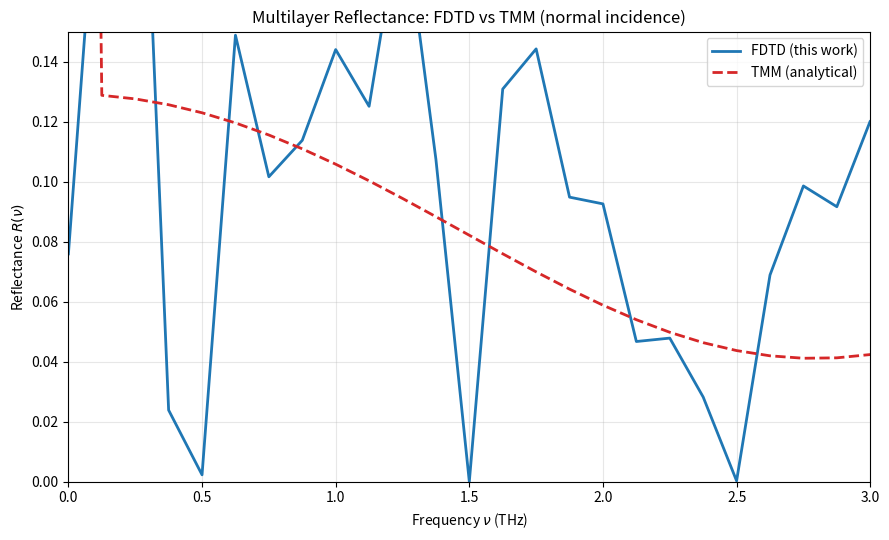

Write Python code to recreate this figure.
#!/usr/bin/env python3
# -*- coding: utf-8 -*-
"""
Multilayer Reflectance Validation (FDTD vs TMM)

- 1D FDTD (normal incidence) with Mur ABC at both ends
- Reference ("no-sample") and sample runs -> incident & reflected separation
- Frequency-domain reflectance: R_FDTD(ν) = |Ê_ref(ν) / Ê_inc(ν)|^2
- Vectorized TMM with complex permittivity (σ loss)
"""

import numpy as np
import matplotlib.pyplot as plt

# -------------------- Physical constants --------------------
c0   = 2.99792458e8         # m/s
eps0 = 8.854187817e-12      # F/m
mu0  = 4.0e-7*np.pi         # H/m
eta0 = np.sqrt(mu0/eps0)

# -------------------- Multilayer definition -----------------
# Air (0) | SC (1) | Epidermis (2) | Dermis (3, semi-infinite)
eps_r_layers = np.array([1.0, 3.2, 4.5, 5.8], dtype=float)
sigma_layers = np.array([0.0, 0.1, 0.3, 0.5], dtype=float)  # S/m
thick_layers = np.array([np.inf, 15e-6, 35e-6, np.inf], dtype=float)  # m

# -------------------- FDTD grid/time ------------------------
# 1D z-grid: long enough to prevent time-alias & separate pulses
dz = 0.5e-6            # 0.5 µm
Nz = 5000              # domain points (2.5 mm) -> ample for pulse separation
Lz = Nz*dz

# CFL (1D): dt <= dz/c
CFL = 0.99
dt = CFL*dz/c0
# Total time ~ 8 ps -> adequate spectral resolution ~0.125 THz
t_total = 8.0e-12
Nt = int(np.ceil(t_total/dt))
t = np.arange(Nt)*dt

# Source: differentiated Gaussian, wideband
f0 = 1.5e12           # Hz, center ~ 1.5 THz to cover 0.1–3 THz band
tau = 0.15e-12        # 0.15 ps -> broad
t0  = 5*tau
src = -(2*(t - t0)/tau**2)*np.exp(-((t - t0)/tau)**2) * np.cos(2*np.pi*f0*(t - t0))

# Place source and probe (same positions in both runs)
isrc = 300
iprobe = 1200         # choose so reflected pulse returns before domain edge

# -------------------- Utility: assign material profile -----------------------
def build_material_profile(eps_r_layers, sigma_layers, thick_layers, Nz, dz):
    """
    Returns arrays eps_r[z], sigma[z] for the multilayer stack placed
    starting at z = z_int (here we place interface shortly after the probe).
    Geometry:
      0..z_int      -> air
      [z_int, z1)   -> SC      thickness 15 µm
      [z1,   z2)    -> Epidermis thickness 35 µm
      [z2,   end)   -> Dermis (semi-inf.)

    We pick z_int far from source but in front of probe to allow probe to see
    both incident (in ref run) and incident+reflected (in sample run).
    """
    eps_r = np.ones(Nz, dtype=float) * eps_r_layers[0]
    sigma = np.ones(Nz, dtype=float) * sigma_layers[0]

    # Interface start just after probe so probe sits in incident region
    z_int = (iprobe + 250) * dz  # start of SC region
    idx_int = int(np.round(z_int/dz))

    d1 = int(np.round(thick_layers[1]/dz)) if np.isfinite(thick_layers[1]) else 0
    d2 = int(np.round(thick_layers[2]/dz)) if np.isfinite(thick_layers[2]) else 0

    i1 = idx_int
    i2 = idx_int + d1
    i3 = i2 + d2

    # SC
    eps_r[i1:i2] = eps_r_layers[1]
    sigma[i1:i2] = sigma_layers[1]
    # Epidermis
    eps_r[i2:i3] = eps_r_layers[2]
    sigma[i2:i3] = sigma_layers[2]
    # Dermis
    eps_r[i3:]   = eps_r_layers[3]
    sigma[i3:]   = sigma_layers[3]

    return eps_r, sigma, idx_int, i1, i2, i3

# Reference (air everywhere)
def build_air_profile(Nz):
    return np.ones(Nz, dtype=float), np.zeros(Nz, dtype=float)

# -------------------- 1D FDTD solver (TMz normal incidence) -----------------
def run_fdtd(eps_r_z, sigma_z, return_E_at_probe=True):
    """
    1D Yee scheme: Ez at cell centers, Hy staggered
    Conductivity handled with (Ca, Cb) standard lossy update.
    Mur 1st-order ABC at both ends.
    Returns time series Ez_probe[n].
    """
    Ez = np.zeros(Nz, dtype=float)
    Hy = np.zeros(Nz-1, dtype=float)

    # Precompute E-update coefficients (lossy medium)
    # dEz/dt = (1/eps0/eps_r)*(dHy/dz - sigma*Ez)
    # Discrete form:
    # Ez^{n+1} = Cae*Ez^n + Cbe*(Hy^n(i)-Hy^n(i-1))
    Cae = (1.0 - sigma_z*dt/(2*eps0*eps_r_z)) / (1.0 + sigma_z*dt/(2*eps0*eps_r_z))
    Cbe = (dt/(eps0*eps_r_z*dz)) / (1.0 + sigma_z*dt/(2*eps0*eps_r_z))

    # Hy update (lossless): Hy^{n+1/2} = Hy^{n-1/2} + (dt/mu0/dz)*(Ez^n(i+1)-Ez^n(i))
    Ch  = dt/(mu0*dz)

    # Mur ABC storage (two previous edge values)
    Ez_left_old  = 0.0
    Ez_right_old = 0.0

    Ez_probe = np.zeros(Nt, dtype=float)

    # Time stepping
    for n in range(Nt):
        # 1) Update Hy (on half steps); Hy size Nz-1 uses Ez differences
        Hy += Ch * (Ez[1:] - Ez[:-1])

        # 2) Soft source: add to Ez at isrc (Gaussian-derivative)
        Ez[isrc] += src[n]

        # 3) Update Ez interior using precomputed coefficients
        curl_h = np.empty_like(Ez)
        curl_h[1:-1] = (Hy[1:] - Hy[:-1])  # already divided by dz inside Cbe
        curl_h[0] = 0.0
        curl_h[-1] = 0.0

        Ez = Cae*Ez + Cbe*curl_h

        # 4) Mur ABC at both ends (1st order)
        # Ez_new[0]   = Ez_old[1] + ( (c*dt - dz)/(c*dt + dz) )*(Ez_new[1] - Ez_old[0])
        # Using wave speed in air at edges:
        Sc = c0*dt/dz  # Courant number in air
        k_mur = (1.0 - Sc)/(1.0 + Sc)

        Ez0_new = Ez[1] + k_mur*(Ez[1] - Ez_left_old)
        EzN_new = Ez[-2] + k_mur*(Ez[-2] - Ez_right_old)
        Ez_left_old, Ez_right_old = Ez[0], Ez[-1]
        Ez[0], Ez[-1] = Ez0_new, EzN_new

        # 5) Record at probe
        if return_E_at_probe:
            Ez_probe[n] = Ez[iprobe]

    return Ez_probe

# -------------------- Frequency-domain helpers -------------------------------
def rfft_spectrum(signal, dt):
    """One-sided FFT and frequency axis."""
    N = signal.size
    win = np.hanning(N)
    s_win = signal * win
    S = np.fft.rfft(s_win)
    f = np.fft.rfftfreq(N, d=dt)
    return f, S

def band_mask(f, fmin, fmax):
    return (f >= fmin) & (f <= fmax)

# -------------------- Vectorized TMM reflectance -----------------------------
def tmm_reflectance_vector(freqs, eps_r_layers, sigma_layers, thick_layers):
    """
    Normal-incidence multilayer TMM (electric field formulation).
    Layers: 0..N-1, with layer 0 and N-1 semi-infinite.
    Returns R(f) with same length as freqs.
    """
    R = np.zeros_like(freqs, dtype=float)

    for idx, f in enumerate(freqs):
        omega = 2.0*np.pi*f if f > 0 else 1.0  # avoid divide-by-zero at f=0

        # Complex permittivity per layer
        eps_c = eps_r_layers.astype(complex) - 1j*(sigma_layers/(omega*eps0))

        # Wave impedance & wavenumber
        eta = np.sqrt(mu0/(eps0*eps_c))
        k   = (omega/c0)*np.sqrt(eps_c)

        # Global transfer matrix
        M = np.eye(2, dtype=complex)

        # Interface 0->1 then propagate in 1, then 1->2 ... last interface to N-1 handled by recursion
        # We follow the standard approach: for layers 1..N-2 do (interface from j-1->j) + (prop in j)
        for j in range(1, len(eps_r_layers)-1):
            # Interface matrix j-1 -> j
            etaL, etaR = eta[j-1], eta[j]
            t = 2.0*etaL/(etaL + etaR)
            r = (etaL - etaR)/(etaL + etaR)
            I = np.array([[1.0/t, r/t],
                          [r/t,   1.0/t]], dtype=complex)

            # Propagation in layer j (if finite thick)
            if np.isfinite(thick_layers[j]) and thick_layers[j] > 0:
                phi = k[j]*thick_layers[j]
                P = np.array([[np.exp(-1j*phi), 0.0],
                              [0.0,            np.exp(+1j*phi)]], dtype=complex)
            else:
                P = np.eye(2, dtype=complex)

            M = M @ I @ P

        # Last interface (N-2 -> N-1) folded inside matrix M via next loop iteration above
        # The total reflection coefficient seen from layer 0 is:
        # r_tot = M21 / M11 (if E- field formulation)
        if abs(M[0, 0]) > 1e-30:
            r_tot = M[1, 0] / M[0, 0]
        else:
            r_tot = 0.0

        R[idx] = np.abs(r_tot)**2

    return R

# -------------------- Run simulations (reference & sample) -------------------
print("Running reference (air) FDTD...")
eps_air, sig_air = build_air_profile(Nz)
E_ref_air = run_fdtd(eps_air, sig_air)

print("Building multilayer stack and running FDTD...")
eps_ml, sig_ml, idx_int, i1, i2, i3 = build_material_profile(
    eps_r_layers, sigma_layers, thick_layers, Nz, dz
)
E_ref_samp = run_fdtd(eps_ml, sig_ml)

# -------------------- Incident / Reflected separation ------------------------
# At the same probe position:
# With linearity, incident waveform ~= reference-air waveform at probe.
# Reflected waveform ~= sample_probe - reference_air_probe.
E_inc_t = E_ref_air.copy()
E_ref_t = E_ref_samp - E_ref_air

# -------------------- Frequency-domain reflectance ---------------------------
f, S_inc = rfft_spectrum(E_inc_t, dt)
_, S_ref = rfft_spectrum(E_ref_t, dt)

# Avoid divide-by-zero near nulls by thresholding the denominator
den = np.maximum(np.abs(S_inc), 1e-14)
R_fdtd = (np.abs(S_ref)/den)**2

# Limit comparison band to 0.1–3.0 THz
mask = band_mask(f, 0.1e12, 3.0e12)

# -------------------- TMM reflectance on same frequency grid -----------------
R_tmm = tmm_reflectance_vector(f, eps_r_layers, sigma_layers, thick_layers)

# -------------------- RMS error (on comparison band) -------------------------
def rms_err(a, b, m):
    if np.count_nonzero(m) == 0:
        return np.nan
    diff = a[m] - b[m]
    return np.sqrt(np.mean(diff**2))

rms = rms_err(R_fdtd, R_tmm, mask)
print(f"Frequency band: {f[mask][0]*1e-12:.2f}–{f[mask][-1]*1e-12:.2f} THz")
print(f"RMS error (FDTD vs TMM) over band: {rms*100:.3f}% (absolute reflectance units)")

# -------------------- Plot ----------------------------
plt.figure(figsize=(9,5.5))

plt.plot(f*1e-12, R_fdtd, lw=2.0, color='tab:blue', label='FDTD (this work)')
plt.plot(f*1e-12, R_tmm,  lw=2.0, color='tab:red',  ls='--', label='TMM (analytical)')

plt.xlim(0.0, 3.0)
plt.ylim(0.0, 0.15)
plt.xlabel('Frequency $\\nu$ (THz)')
plt.ylabel('Reflectance $R(\\nu)$')
plt.title('Multilayer Reflectance: FDTD vs TMM (normal incidence)')
plt.grid(True, alpha=0.3)
plt.legend(loc='upper right')

plt.tight_layout()
plt.show()
